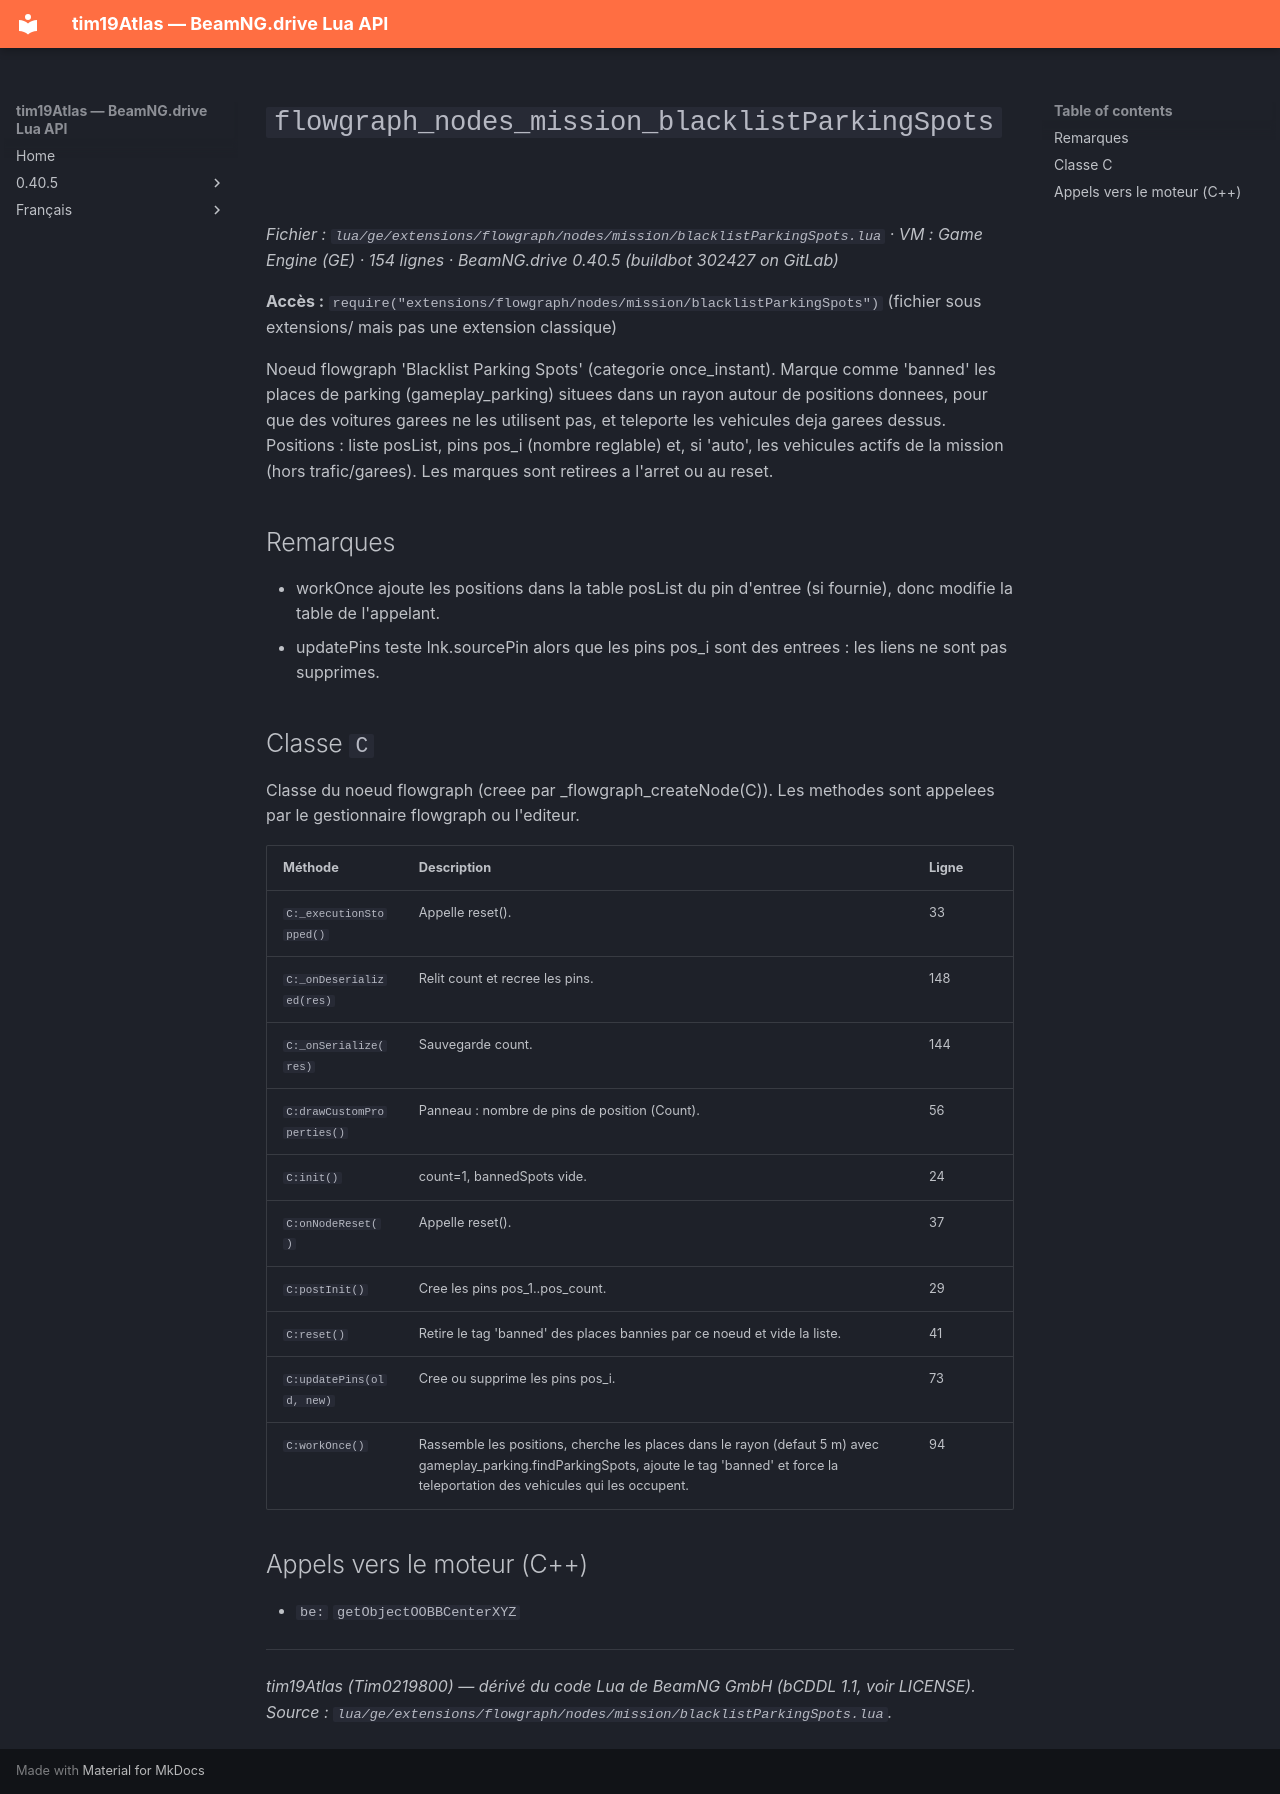

repository: Tim0219800/beamng-lua-atlas · page: fr/0.40.5/ge/extensions/flowgraph/nodes/mission/blacklistParkingSpots.html · generator: mkdocs

# `flowgraph_nodes_mission_blacklistParkingSpots`

*Fichier : `lua/ge/extensions/flowgraph/nodes/mission/blacklistParkingSpots.lua` · VM : Game Engine (GE) · 154 lignes · BeamNG.drive 0.40.5 (buildbot 302427 on GitLab)*

**Accès :** `require("extensions/flowgraph/nodes/mission/blacklistParkingSpots")` (fichier sous extensions/ mais pas une extension classique)

Noeud flowgraph 'Blacklist Parking Spots' (categorie once_instant). Marque comme 'banned' les places de parking (gameplay_parking) situees dans un rayon autour de positions donnees, pour que des voitures garees ne les utilisent pas, et teleporte les vehicules deja garees dessus. Positions : liste posList, pins pos_i (nombre reglable) et, si 'auto', les vehicules actifs de la mission (hors trafic/garees). Les marques sont retirees a l'arret ou au reset.

## Remarques

- workOnce ajoute les positions dans la table posList du pin d'entree (si fournie), donc modifie la table de l'appelant.
- updatePins teste lnk.sourcePin alors que les pins pos_i sont des entrees : les liens ne sont pas supprimes.

## Classe `C`

Classe du noeud flowgraph (creee par _flowgraph_createNode(C)). Les methodes sont appelees par le gestionnaire flowgraph ou l'editeur.

| Méthode | Description | Ligne |
|---|---|---|
| `C:_executionStopped()` | Appelle reset(). | 33 |
| `C:_onDeserialized(res)` | Relit count et recree les pins. | 148 |
| `C:_onSerialize(res)` | Sauvegarde count. | 144 |
| `C:drawCustomProperties()` | Panneau : nombre de pins de position (Count). | 56 |
| `C:init()` | count=1, bannedSpots vide. | 24 |
| `C:onNodeReset()` | Appelle reset(). | 37 |
| `C:postInit()` | Cree les pins pos_1..pos_count. | 29 |
| `C:reset()` | Retire le tag 'banned' des places bannies par ce noeud et vide la liste. | 41 |
| `C:updatePins(old, new)` | Cree ou supprime les pins pos_i. | 73 |
| `C:workOnce()` | Rassemble les positions, cherche les places dans le rayon (defaut 5 m) avec gameplay_parking.findParkingSpots, ajoute le tag 'banned' et force la teleportation des vehicules qui les occupent. | 94 |

## Appels vers le moteur (C++)

- `be:` `getObjectOOBBCenterXYZ`

---
*tim19Atlas (Tim0219800) — dérivé du code Lua de BeamNG GmbH (bCDDL 1.1, voir LICENSE). Source : `lua/ge/extensions/flowgraph/nodes/mission/blacklistParkingSpots.lua`.*
